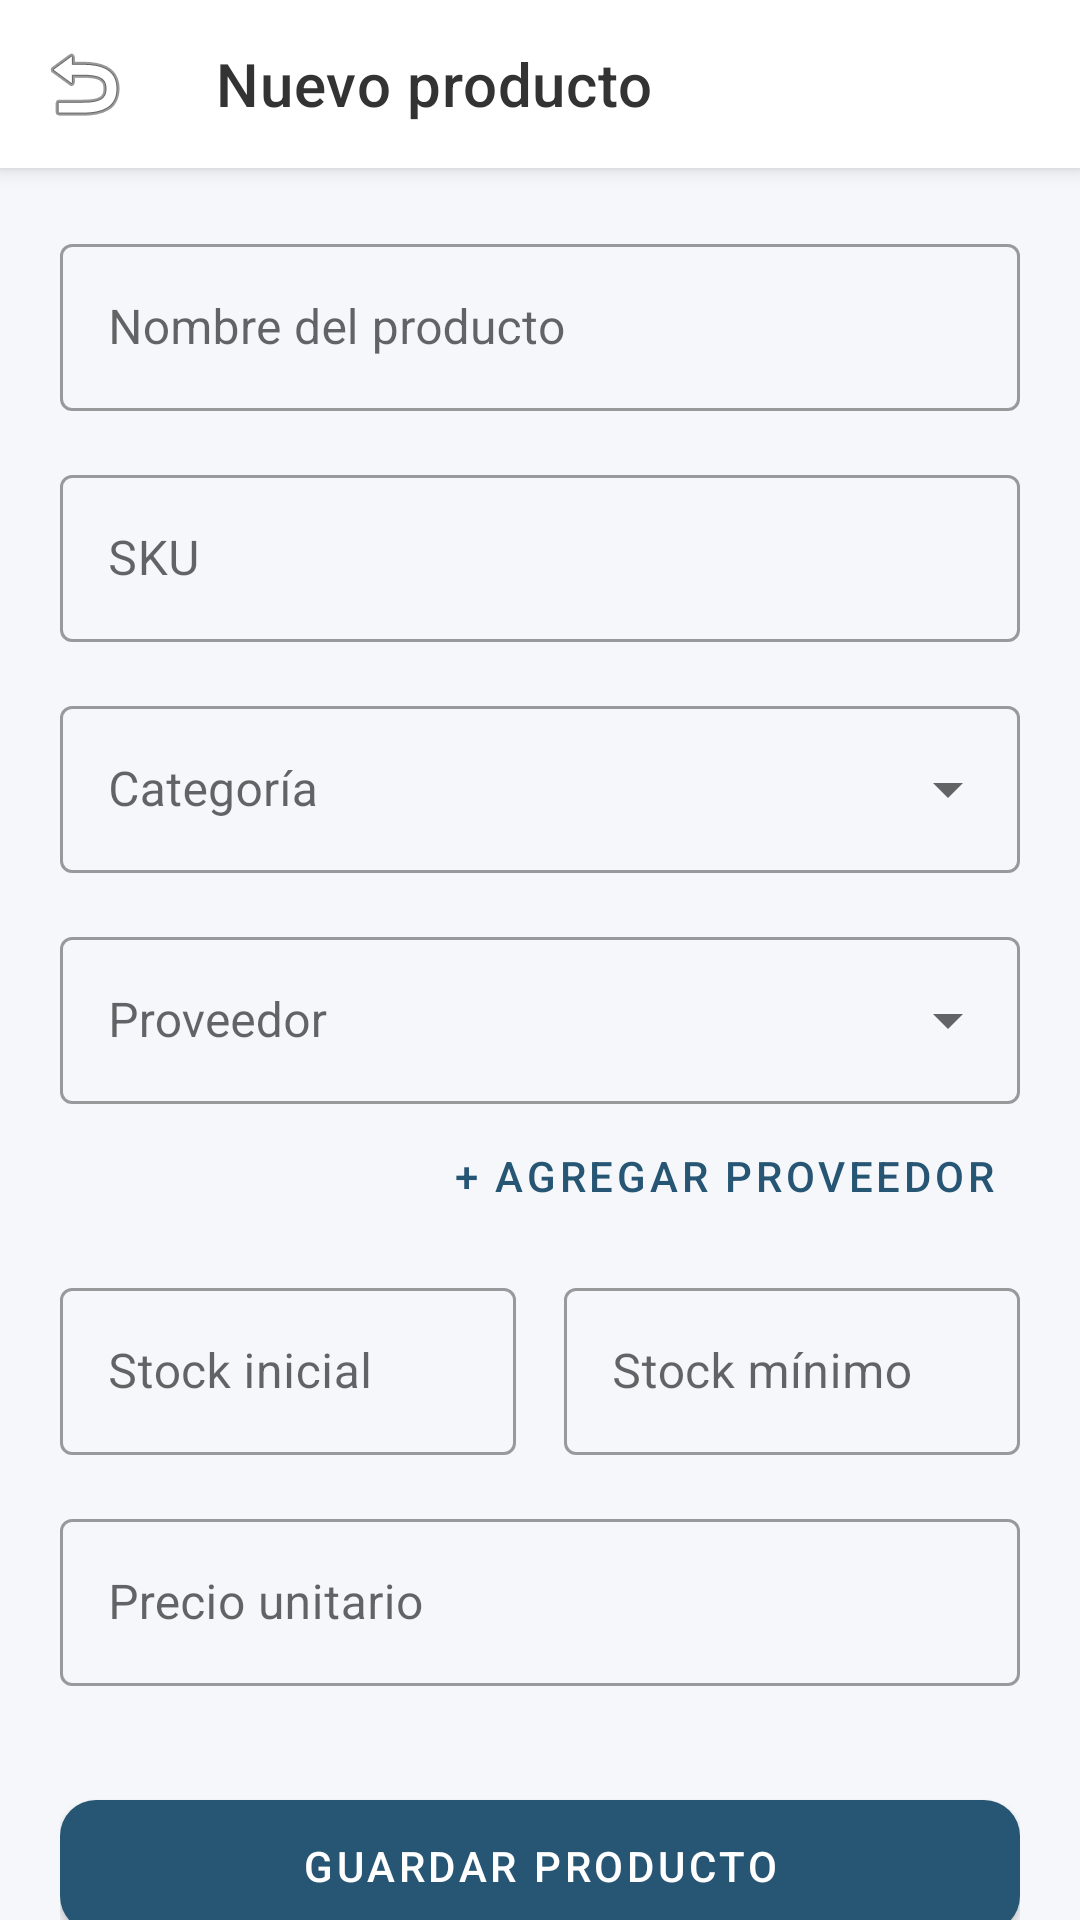

Produce the Android XML layout that renders to this screen, including the resource entries it uses.
<!-- AndroidManifest.xml: application theme Theme.GestionDeInventario -->
<!-- res/layout/act_agregar_producto.xml -->
<?xml version="1.0" encoding="utf-8"?>
<androidx.coordinatorlayout.widget.CoordinatorLayout xmlns:android="http://schemas.android.com/apk/res/android"
    xmlns:app="http://schemas.android.com/apk/res-auto"
    xmlns:tools="http://schemas.android.com/tools"
    android:layout_width="match_parent"
    android:layout_height="match_parent"
    android:background="@color/background"
    tools:context=".vista.frmInsertarProducto">

    <com.google.android.material.appbar.AppBarLayout
        android:layout_width="match_parent"
        android:layout_height="wrap_content"
        android:background="@color/surface">

        <com.google.android.material.appbar.MaterialToolbar
            android:id="@+id/toolbar"
            android:layout_width="match_parent"
            android:layout_height="?attr/actionBarSize"
            app:navigationIcon="@android:drawable/ic_menu_revert"
            app:title="Nuevo producto"
            app:titleTextColor="@color/on_surface" />
    </com.google.android.material.appbar.AppBarLayout>

    <androidx.core.widget.NestedScrollView
        android:layout_width="match_parent"
        android:layout_height="match_parent"
        app:layout_behavior="@string/appbar_scrolling_view_behavior">

        <LinearLayout
            android:layout_width="match_parent"
            android:layout_height="wrap_content"
            android:orientation="vertical"
            android:padding="20dp">

            <com.google.android.material.textfield.TextInputLayout
                android:id="@+id/layout_name"
                style="@style/Widget.MaterialComponents.TextInputLayout.OutlinedBox"
                android:layout_width="match_parent"
                android:layout_height="wrap_content"
                android:layout_marginBottom="16dp"
                android:hint="Nombre del producto">
                <com.google.android.material.textfield.TextInputEditText
                    android:id="@+id/edit_name"
                    android:layout_width="match_parent"
                    android:layout_height="wrap_content"
                    android:inputType="textCapWords" />
            </com.google.android.material.textfield.TextInputLayout>

            <com.google.android.material.textfield.TextInputLayout
                android:id="@+id/layout_sku"
                style="@style/Widget.MaterialComponents.TextInputLayout.OutlinedBox"
                android:layout_width="match_parent"
                android:layout_height="wrap_content"
                android:layout_marginBottom="16dp"
                android:hint="SKU">
                <com.google.android.material.textfield.TextInputEditText
                    android:id="@+id/edit_sku"
                    android:layout_width="match_parent"
                    android:layout_height="wrap_content"
                    android:inputType="textCapCharacters" />
            </com.google.android.material.textfield.TextInputLayout>

            <com.google.android.material.textfield.TextInputLayout
                android:id="@+id/layout_categoria"
                style="@style/Widget.MaterialComponents.TextInputLayout.OutlinedBox.ExposedDropdownMenu"
                android:layout_width="match_parent"
                android:layout_height="wrap_content"
                android:layout_marginBottom="16dp"
                android:hint="Categoría">
                <com.google.android.material.textfield.MaterialAutoCompleteTextView
                    android:id="@+id/edit_categoria"
                    android:layout_width="match_parent"
                    android:layout_height="wrap_content"
                    android:inputType="none"
                    android:textColor="@color/on_surface" />
            </com.google.android.material.textfield.TextInputLayout>

            <com.google.android.material.textfield.TextInputLayout
                android:id="@+id/layout_proveedor"
                style="@style/Widget.MaterialComponents.TextInputLayout.OutlinedBox.ExposedDropdownMenu"
                android:layout_width="match_parent"
                android:layout_height="wrap_content"
                android:hint="Proveedor">
                <com.google.android.material.textfield.MaterialAutoCompleteTextView
                    android:id="@+id/edit_proveedor"
                    android:layout_width="match_parent"
                    android:layout_height="wrap_content"
                    android:inputType="none"
                    android:textColor="@color/on_surface" />
            </com.google.android.material.textfield.TextInputLayout>

            <com.google.android.material.button.MaterialButton
                android:id="@+id/btn_nuevo_proveedor"
                style="@style/Widget.MaterialComponents.Button.TextButton"
                android:layout_width="wrap_content"
                android:layout_height="wrap_content"
                android:layout_gravity="end"
                android:layout_marginBottom="8dp"
                android:text="+ Agregar proveedor"
                android:textColor="@color/primary" />

            <LinearLayout
                android:layout_width="match_parent"
                android:layout_height="wrap_content"
                android:orientation="horizontal"
                android:baselineAligned="false">

                <com.google.android.material.textfield.TextInputLayout
                    style="@style/Widget.MaterialComponents.TextInputLayout.OutlinedBox"
                    android:layout_width="0dp"
                    android:layout_height="wrap_content"
                    android:layout_weight="1"
                    android:layout_marginEnd="8dp"
                    android:layout_marginBottom="16dp"
                    android:hint="Stock inicial">
                    <com.google.android.material.textfield.TextInputEditText
                        android:id="@+id/edit_stock"
                        android:layout_width="match_parent"
                        android:layout_height="wrap_content"
                        android:inputType="number" />
                </com.google.android.material.textfield.TextInputLayout>

                <com.google.android.material.textfield.TextInputLayout
                    style="@style/Widget.MaterialComponents.TextInputLayout.OutlinedBox"
                    android:layout_width="0dp"
                    android:layout_height="wrap_content"
                    android:layout_weight="1"
                    android:layout_marginStart="8dp"
                    android:layout_marginBottom="16dp"
                    android:hint="Stock mínimo">
                    <com.google.android.material.textfield.TextInputEditText
                        android:id="@+id/edit_min_stock"
                        android:layout_width="match_parent"
                        android:layout_height="wrap_content"
                        android:inputType="number" />
                </com.google.android.material.textfield.TextInputLayout>
            </LinearLayout>

            <com.google.android.material.textfield.TextInputLayout
                style="@style/Widget.MaterialComponents.TextInputLayout.OutlinedBox"
                android:layout_width="match_parent"
                android:layout_height="wrap_content"
                android:layout_marginBottom="32dp"
                android:hint="Precio unitario">
                <com.google.android.material.textfield.TextInputEditText
                    android:id="@+id/edit_price"
                    android:layout_width="match_parent"
                    android:layout_height="wrap_content"
                    android:inputType="numberDecimal" />
            </com.google.android.material.textfield.TextInputLayout>

            <com.google.android.material.button.MaterialButton
                android:id="@+id/btn_save"
                android:layout_width="match_parent"
                android:layout_height="56dp"
                android:text="Guardar producto"
                app:cornerRadius="12dp" />

        </LinearLayout>
    </androidx.core.widget.NestedScrollView>

</androidx.coordinatorlayout.widget.CoordinatorLayout>
<!-- resources referenced by this layout -->
<resources>
  <color name="background">#F5F7FA</color>
  <color name="on_surface">#333333</color>
  <color name="primary">#275574</color>
  <color name="surface">#FFFFFF</color>
  <style name="Theme.GestionDeInventario" parent="Base.Theme.GestionDeInventario" />
  <style name="Base.Theme.GestionDeInventario" parent="Theme.MaterialComponents.DayNight.NoActionBar">
          <item name="colorPrimary">@color/primary</item>
          <item name="colorPrimaryVariant">@color/primary_variant</item>
          <item name="colorOnPrimary">@color/on_primary</item>
          <item name="colorSecondary">@color/secondary</item>
          <item name="colorSecondaryVariant">@color/secondary_variant</item>
          <item name="colorOnSecondary">@color/on_secondary</item>
  
          <item name="android:windowBackground">@color/background</item>
          <item name="android:statusBarColor">@color/surface</item>
          <item name="android:windowLightStatusBar">true</item>
      </style>
  <color name="primary_variant">#1B3D54</color>
  <color name="on_primary">#FFFFFF</color>
  <color name="secondary">#EAF1F5</color>
  <color name="secondary_variant">#3A6F93</color>
  <color name="on_secondary">#000000</color>
</resources>
